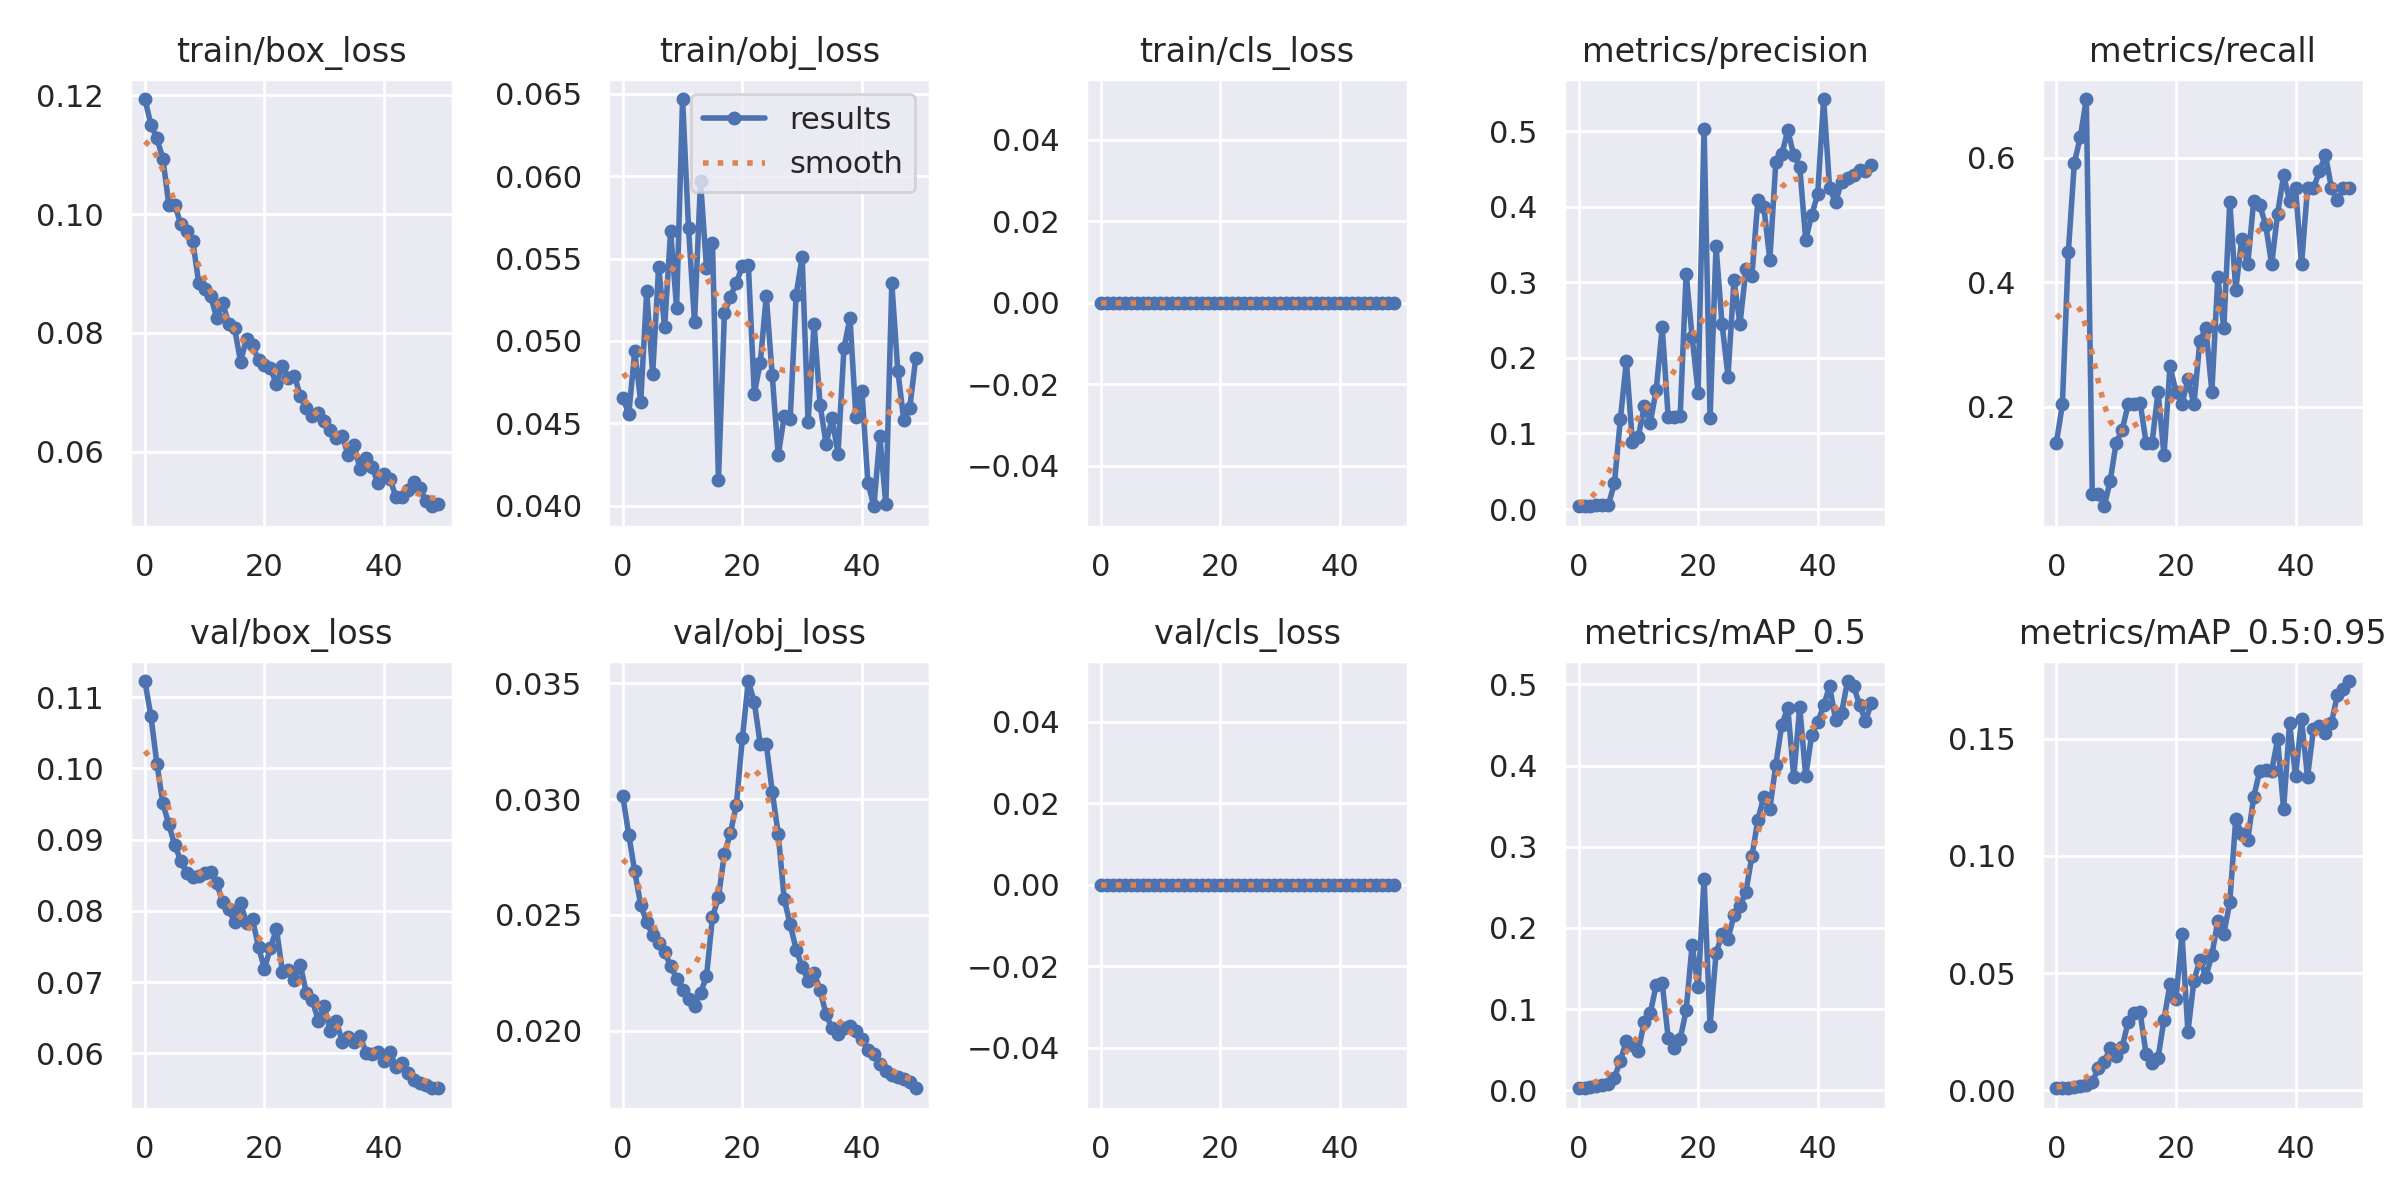

The file beside this chart, header and first rows:
epoch, train/box_loss, train/obj_loss, train/cls_loss, metrics/precision, metrics/recall, metrics/mAP_0.5, metrics/mAP_0.5:0.95, val/box_loss, val/obj_loss, val/cls_loss, x/lr0, x/lr1, x/lr2
0, 0.1194, 0.04656, 0, 0.003879, 0.1429, 0.003341, 0.0008629, 0.1123, 0.03013, 0, 0.0973, 0.0003, 0.0003
1, 0.1151, 0.04557, 0, 0.004167, 0.2041, 0.00273, 0.0009673, 0.1074, 0.02846, 0, 0.09369, 0.0006861, 0.0006861
2, 0.1128, 0.04937, 0, 0.003667, 0.449, 0.003897, 0.001004, 0.1007, 0.02687, 0, 0.09006, 0.001056, 0.001056
3, 0.1094, 0.04629, 0, 0.004833, 0.5918, 0.005255, 0.001519, 0.09507, 0.02543, 0, 0.08641, 0.001411, 0.001411
4, 0.1016, 0.05301, 0, 0.005167, 0.6327, 0.006918, 0.001902, 0.09213, 0.02468, 0, 0.08275, 0.001749, 0.001749
5, 0.1015, 0.04798, 0, 0.005667, 0.6939, 0.008459, 0.002199, 0.0892, 0.02413, 0, 0.07907, 0.002072, 0.002072
6, 0.09838, 0.0545, 0, 0.0339, 0.06122, 0.0157, 0.003323, 0.08705, 0.02377, 0, 0.07538, 0.002379, 0.002379
7, 0.09717, 0.05082, 0, 0.119, 0.06122, 0.03665, 0.009528, 0.08535, 0.02341, 0, 0.07167, 0.00267, 0.00267
8, 0.09547, 0.05666, 0, 0.1958, 0.04082, 0.06096, 0.01208, 0.08477, 0.02279, 0, 0.06795, 0.002946, 0.002946
9, 0.08845, 0.05202, 0, 0.08934, 0.08163, 0.05638, 0.01798, 0.08488, 0.02225, 0, 0.0642, 0.003205, 0.003205
10, 0.08735, 0.06469, 0, 0.09564, 0.1429, 0.04877, 0.01453, 0.08533, 0.02176, 0, 0.06045, 0.003449, 0.003449
11, 0.08616, 0.05683, 0, 0.136, 0.1633, 0.08477, 0.0184, 0.08545, 0.02134, 0, 0.05668, 0.003676, 0.003676
12, 0.08255, 0.05114, 0, 0.114, 0.2041, 0.09499, 0.02924, 0.08393, 0.02107, 0, 0.05289, 0.003888, 0.003888
13, 0.08505, 0.05969, 0, 0.1581, 0.2041, 0.1303, 0.03299, 0.08125, 0.02162, 0, 0.04908, 0.004084, 0.004084
14, 0.08158, 0.05446, 0, 0.2407, 0.2071, 0.1318, 0.03329, 0.08021, 0.02234, 0, 0.04526, 0.004265, 0.004265
15, 0.08077, 0.05592, 0, 0.1212, 0.1429, 0.06461, 0.01542, 0.07847, 0.0249, 0, 0.04143, 0.004429, 0.004429
16, 0.07516, 0.04157, 0, 0.1216, 0.1429, 0.05247, 0.01158, 0.08112, 0.02576, 0, 0.03758, 0.004577, 0.004577
17, 0.07906, 0.05167, 0, 0.1232, 0.2245, 0.06325, 0.01381, 0.07826, 0.02764, 0, 0.03371, 0.00471, 0.00471
18, 0.0779, 0.05269, 0, 0.3117, 0.1225, 0.0987, 0.03019, 0.07882, 0.02854, 0, 0.02983, 0.004827, 0.004827
19, 0.07538, 0.05353, 0, 0.2277, 0.2653, 0.1792, 0.04538, 0.0749, 0.02975, 0, 0.02593, 0.004928, 0.004928
20, 0.07454, 0.05454, 0, 0.1542, 0.2245, 0.1268, 0.03873, 0.0719, 0.03263, 0, 0.02201, 0.005013, 0.005013
21, 0.07404, 0.05463, 0, 0.5034, 0.2041, 0.2604, 0.06681, 0.0748, 0.0351, 0, 0.01808, 0.005083, 0.005083
22, 0.07136, 0.0468, 0, 0.1208, 0.2449, 0.07985, 0.02496, 0.07748, 0.03418, 0, 0.01414, 0.005136, 0.005136
23, 0.07446, 0.04868, 0, 0.3478, 0.2041, 0.1686, 0.04663, 0.07144, 0.03236, 0, 0.01017, 0.005174, 0.005174
24, 0.07245, 0.05273, 0, 0.2454, 0.3061, 0.1923, 0.05568, 0.07173, 0.03237, 0, 0.006195, 0.005195, 0.005195
25, 0.07278, 0.0479, 0, 0.1754, 0.3265, 0.1866, 0.04845, 0.07036, 0.03032, 0, 0.00505, 0.00505, 0.00505
26, 0.06938, 0.04306, 0, 0.303, 0.2245, 0.2157, 0.05768, 0.07241, 0.0285, 0, 0.00505, 0.00505, 0.00505
27, 0.0673, 0.04542, 0, 0.2447, 0.4082, 0.227, 0.07228, 0.06846, 0.02568, 0, 0.004852, 0.004852, 0.004852
28, 0.06599, 0.04523, 0, 0.3172, 0.3265, 0.2446, 0.06674, 0.06745, 0.02459, 0, 0.004654, 0.004654, 0.004654
29, 0.06655, 0.05281, 0, 0.3089, 0.529, 0.2882, 0.08019, 0.06459, 0.0235, 0, 0.004456, 0.004456, 0.004456
30, 0.06524, 0.05509, 0, 0.4092, 0.3878, 0.3335, 0.1159, 0.06663, 0.02276, 0, 0.004258, 0.004258, 0.004258
31, 0.06368, 0.04506, 0, 0.3995, 0.4694, 0.3617, 0.1092, 0.06313, 0.02215, 0, 0.00406, 0.00406, 0.00406
32, 0.06222, 0.05105, 0, 0.3299, 0.4286, 0.3467, 0.1068, 0.06457, 0.02249, 0, 0.003862, 0.003862, 0.003862
33, 0.06257, 0.04613, 0, 0.4591, 0.5306, 0.4011, 0.1252, 0.06164, 0.02175, 0, 0.003664, 0.003664, 0.003664
34, 0.05948, 0.04376, 0, 0.4696, 0.5241, 0.4503, 0.1361, 0.06235, 0.0207, 0, 0.003466, 0.003466, 0.003466
35, 0.06113, 0.04529, 0, 0.5013, 0.4924, 0.4706, 0.1368, 0.06162, 0.0201, 0, 0.003268, 0.003268, 0.003268
36, 0.05699, 0.04315, 0, 0.4683, 0.4286, 0.3862, 0.1363, 0.06249, 0.01986, 0, 0.00307, 0.00307, 0.00307
37, 0.05888, 0.04957, 0, 0.4531, 0.5102, 0.4723, 0.1497, 0.06001, 0.02013, 0, 0.002872, 0.002872, 0.002872
38, 0.05735, 0.05138, 0, 0.3558, 0.5714, 0.3869, 0.1199, 0.05991, 0.02019, 0, 0.002674, 0.002674, 0.002674
39, 0.05469, 0.04537, 0, 0.3895, 0.5306, 0.4377, 0.1565, 0.06017, 0.02, 0, 0.002476, 0.002476, 0.002476
40, 0.05629, 0.04697, 0, 0.4164, 0.551, 0.453, 0.1341, 0.0589, 0.01965, 0, 0.002278, 0.002278, 0.002278
41, 0.05534, 0.04139, 0, 0.5427, 0.4286, 0.4742, 0.1582, 0.06021, 0.01914, 0, 0.00208, 0.00208, 0.00208
42, 0.05236, 0.03996, 0, 0.4245, 0.551, 0.4975, 0.1337, 0.0581, 0.01897, 0, 0.001882, 0.001882, 0.001882
43, 0.05239, 0.04421, 0, 0.4062, 0.551, 0.456, 0.1542, 0.0587, 0.01854, 0, 0.001684, 0.001684, 0.001684
44, 0.05355, 0.04007, 0, 0.4335, 0.5779, 0.4649, 0.1555, 0.05725, 0.01827, 0, 0.001486, 0.001486, 0.001486
45, 0.05495, 0.05349, 0, 0.438, 0.6046, 0.504, 0.1522, 0.05629, 0.0181, 0, 0.001288, 0.001288, 0.001288
46, 0.05396, 0.04819, 0, 0.4424, 0.551, 0.4982, 0.1568, 0.05586, 0.01801, 0, 0.00109, 0.00109, 0.00109
47, 0.05166, 0.0452, 0, 0.4487, 0.5316, 0.4746, 0.1686, 0.05558, 0.01792, 0, 0.000892, 0.000892, 0.000892
48, 0.0508, 0.04594, 0, 0.4478, 0.551, 0.4552, 0.1711, 0.05511, 0.01778, 0, 0.000694, 0.000694, 0.000694
49, 0.05115, 0.04893, 0, 0.4553, 0.551, 0.4768, 0.1746, 0.0551, 0.01751, 0, 0.000496, 0.000496, 0.000496
